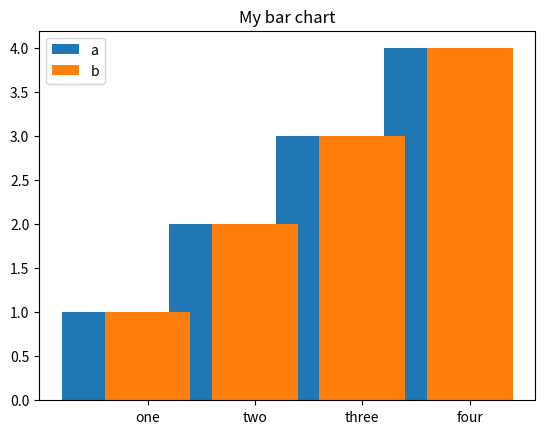

Write the Python code that produced this figure.
import matplotlib.pyplot as plt
import numpy as np 
y1 = [1, 2, 3, 4]
y2 = [1, 2, 3, 4]
tick_label = ["one", "two", "three", "four"]
plt.bar(np.arange(len(y1))-0.2, y1, tick_label = tick_label, width=0.4)
plt.bar(np.arange(len(y2))+0.4, y2, tick_label = tick_label, width=0.8)
plt.title("My bar chart")
plt.legend(labels = ['a', 'b'])
plt.show() 